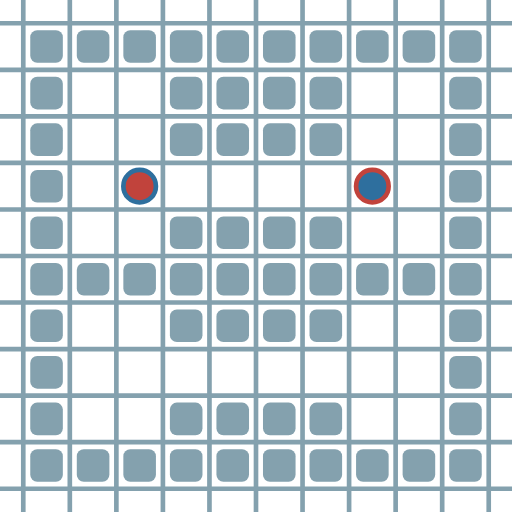
t = 0.00 s
t = 0.21 s: frame unchanged from t = 0.00 s, image omitted
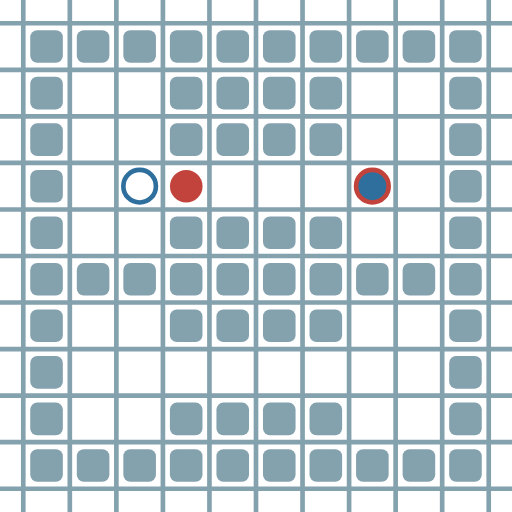
t = 0.42 s
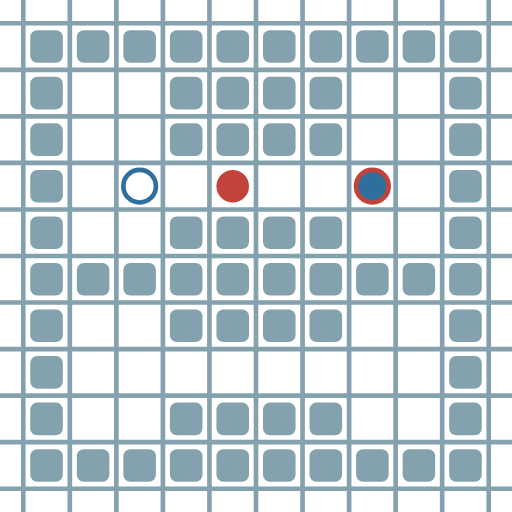
t = 0.63 s
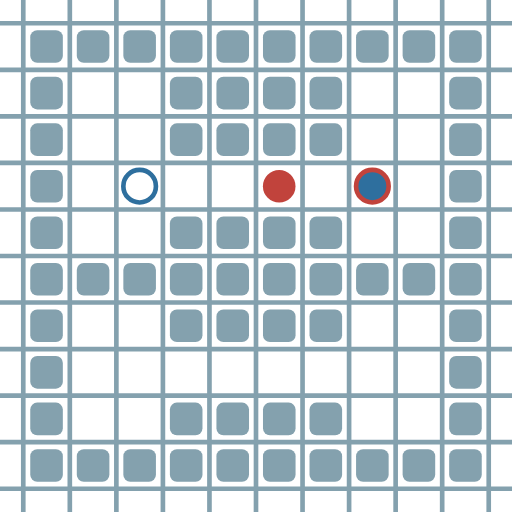
t = 0.83 s
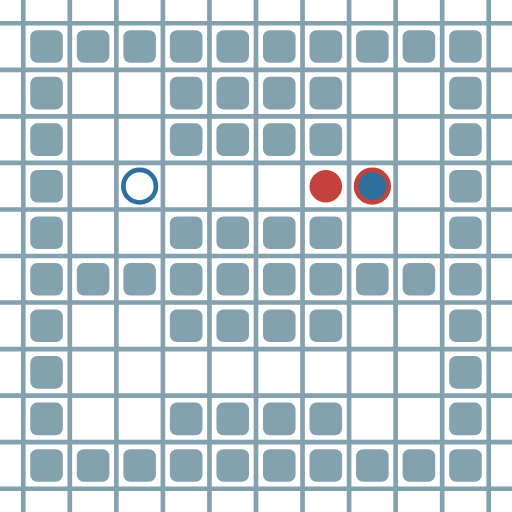
t = 1.04 s

The animated SVG that drew these frames (rendered in a browser with its animation timeline set to each time). Animation: 8 SMIL elements (animate=8); one cycle of 1.25 s, repeats indefinitely.

<?xml version="1.0" encoding="UTF-8"?>
        <svg xmlns="http://www.w3.org/2000/svg" xmlns:xlink="http://www.w3.org/1999/xlink"
             width="512" height="512" viewBox="0 -1100 1100 1100">
<defs>

        <rect id="obstacle" width="70" height="70" fill="#84A1AE" rx="15"/>
        <style>
        .line {stroke: #84A1AE; stroke-width: 10;}
        .agent {r: 35;}
        .target {fill: none; stroke-width: 10; r: 35;}
        </style>
        
</defs>

<line class="line" x1="-50.0" x2="-50.0" y1="0" y2="-1100" />
<line class="line" x1="50.0" x2="50.0" y1="0" y2="-1100" />
<line class="line" x1="150.0" x2="150.0" y1="0" y2="-1100" />
<line class="line" x1="250.0" x2="250.0" y1="0" y2="-1100" />
<line class="line" x1="350.0" x2="350.0" y1="0" y2="-1100" />
<line class="line" x1="450.0" x2="450.0" y1="0" y2="-1100" />
<line class="line" x1="550.0" x2="550.0" y1="0" y2="-1100" />
<line class="line" x1="650.0" x2="650.0" y1="0" y2="-1100" />
<line class="line" x1="750.0" x2="750.0" y1="0" y2="-1100" />
<line class="line" x1="850.0" x2="850.0" y1="0" y2="-1100" />
<line class="line" x1="950.0" x2="950.0" y1="0" y2="-1100" />
<line class="line" x1="1050.0" x2="1050.0" y1="0" y2="-1100" />
<line class="line" x1="0" x2="1100" y1="50.0" y2="50.0" />
<line class="line" x1="0" x2="1100" y1="-50.0" y2="-50.0" />
<line class="line" x1="0" x2="1100" y1="-150.0" y2="-150.0" />
<line class="line" x1="0" x2="1100" y1="-250.0" y2="-250.0" />
<line class="line" x1="0" x2="1100" y1="-350.0" y2="-350.0" />
<line class="line" x1="0" x2="1100" y1="-450.0" y2="-450.0" />
<line class="line" x1="0" x2="1100" y1="-550.0" y2="-550.0" />
<line class="line" x1="0" x2="1100" y1="-650.0" y2="-650.0" />
<line class="line" x1="0" x2="1100" y1="-750.0" y2="-750.0" />
<line class="line" x1="0" x2="1100" y1="-850.0" y2="-850.0" />
<line class="line" x1="0" x2="1100" y1="-950.0" y2="-950.0" />
<line class="line" x1="0" x2="1100" y1="-1050.0" y2="-1050.0" />
<use href="#obstacle" x="65" y="-135" />
<use href="#obstacle" x="65" y="-235" />
<use href="#obstacle" x="65" y="-335" />
<use href="#obstacle" x="65" y="-435" />
<use href="#obstacle" x="65" y="-535" />
<use href="#obstacle" x="65" y="-635" />
<use href="#obstacle" x="65" y="-735" />
<use href="#obstacle" x="65" y="-835" />
<use href="#obstacle" x="65" y="-935" />
<use href="#obstacle" x="65" y="-1035" />
<use href="#obstacle" x="165" y="-135" />
<use href="#obstacle" x="165" y="-535" />
<use href="#obstacle" x="165" y="-1035" />
<use href="#obstacle" x="265" y="-135" />
<use href="#obstacle" x="265" y="-535" />
<use href="#obstacle" x="265" y="-1035" />
<use href="#obstacle" x="365" y="-135" />
<use href="#obstacle" x="365" y="-235" />
<use href="#obstacle" x="365" y="-435" />
<use href="#obstacle" x="365" y="-535" />
<use href="#obstacle" x="365" y="-635" />
<use href="#obstacle" x="365" y="-835" />
<use href="#obstacle" x="365" y="-935" />
<use href="#obstacle" x="365" y="-1035" />
<use href="#obstacle" x="465" y="-135" />
<use href="#obstacle" x="465" y="-235" />
<use href="#obstacle" x="465" y="-435" />
<use href="#obstacle" x="465" y="-535" />
<use href="#obstacle" x="465" y="-635" />
<use href="#obstacle" x="465" y="-835" />
<use href="#obstacle" x="465" y="-935" />
<use href="#obstacle" x="465" y="-1035" />
<use href="#obstacle" x="565" y="-135" />
<use href="#obstacle" x="565" y="-235" />
<use href="#obstacle" x="565" y="-435" />
<use href="#obstacle" x="565" y="-535" />
<use href="#obstacle" x="565" y="-635" />
<use href="#obstacle" x="565" y="-835" />
<use href="#obstacle" x="565" y="-935" />
<use href="#obstacle" x="565" y="-1035" />
<use href="#obstacle" x="665" y="-135" />
<use href="#obstacle" x="665" y="-235" />
<use href="#obstacle" x="665" y="-435" />
<use href="#obstacle" x="665" y="-535" />
<use href="#obstacle" x="665" y="-635" />
<use href="#obstacle" x="665" y="-835" />
<use href="#obstacle" x="665" y="-935" />
<use href="#obstacle" x="665" y="-1035" />
<use href="#obstacle" x="765" y="-135" />
<use href="#obstacle" x="765" y="-535" />
<use href="#obstacle" x="765" y="-1035" />
<use href="#obstacle" x="865" y="-135" />
<use href="#obstacle" x="865" y="-535" />
<use href="#obstacle" x="865" y="-1035" />
<use href="#obstacle" x="965" y="-135" />
<use href="#obstacle" x="965" y="-235" />
<use href="#obstacle" x="965" y="-335" />
<use href="#obstacle" x="965" y="-435" />
<use href="#obstacle" x="965" y="-535" />
<use href="#obstacle" x="965" y="-635" />
<use href="#obstacle" x="965" y="-735" />
<use href="#obstacle" x="965" y="-835" />
<use href="#obstacle" x="965" y="-935" />
<use href="#obstacle" x="965" y="-1035" />
<circle class="agent" cx="300" cy="-700" fill="#c1433c" r="35"> <animate attributeName="cy" dur="1.25s" keyTimes="0.0;0.1666666667;1.0" repeatCount="indefinite" values="-700;-700;-700"/>
<animate attributeName="cx" dur="1.25s" keyTimes="0.0;0.1666666667;0.3333333333;0.5;0.6666666667;0.8333333333;1.0" repeatCount="indefinite" values="300;300;400;500;600;700;700"/>
<animate attributeName="visibility" dur="1.25s" keyTimes="0.0;0.1666666667;1.0" repeatCount="indefinite" values="visible;visible;visible"/> </circle>
<circle class="agent" cx="800" cy="-700" fill="#2e6f9e" r="35"> <animate attributeName="cy" dur="1.25s" keyTimes="0.0;0.1666666667;1.0" repeatCount="indefinite" values="-700;-700;-700"/>
<animate attributeName="cx" dur="1.25s" keyTimes="0.0;0.1666666667;1.0" repeatCount="indefinite" values="800;800;800"/>
<animate attributeName="visibility" dur="1.25s" keyTimes="0.0;0.1666666667;1.0" repeatCount="indefinite" values="visible;visible;visible"/> </circle>
<circle class="target" cx="800" cy="-700" r="35" stroke="#c1433c"> <animate attributeName="visibility" dur="1.25s" keyTimes="0.0;0.1666666667;1.0" repeatCount="indefinite" values="visible;visible;visible"/> </circle>
<circle class="target" cx="300" cy="-700" r="35" stroke="#2e6f9e"> <animate attributeName="visibility" dur="1.25s" keyTimes="0.0;0.1666666667;1.0" repeatCount="indefinite" values="visible;visible;visible"/> </circle>
</svg>
